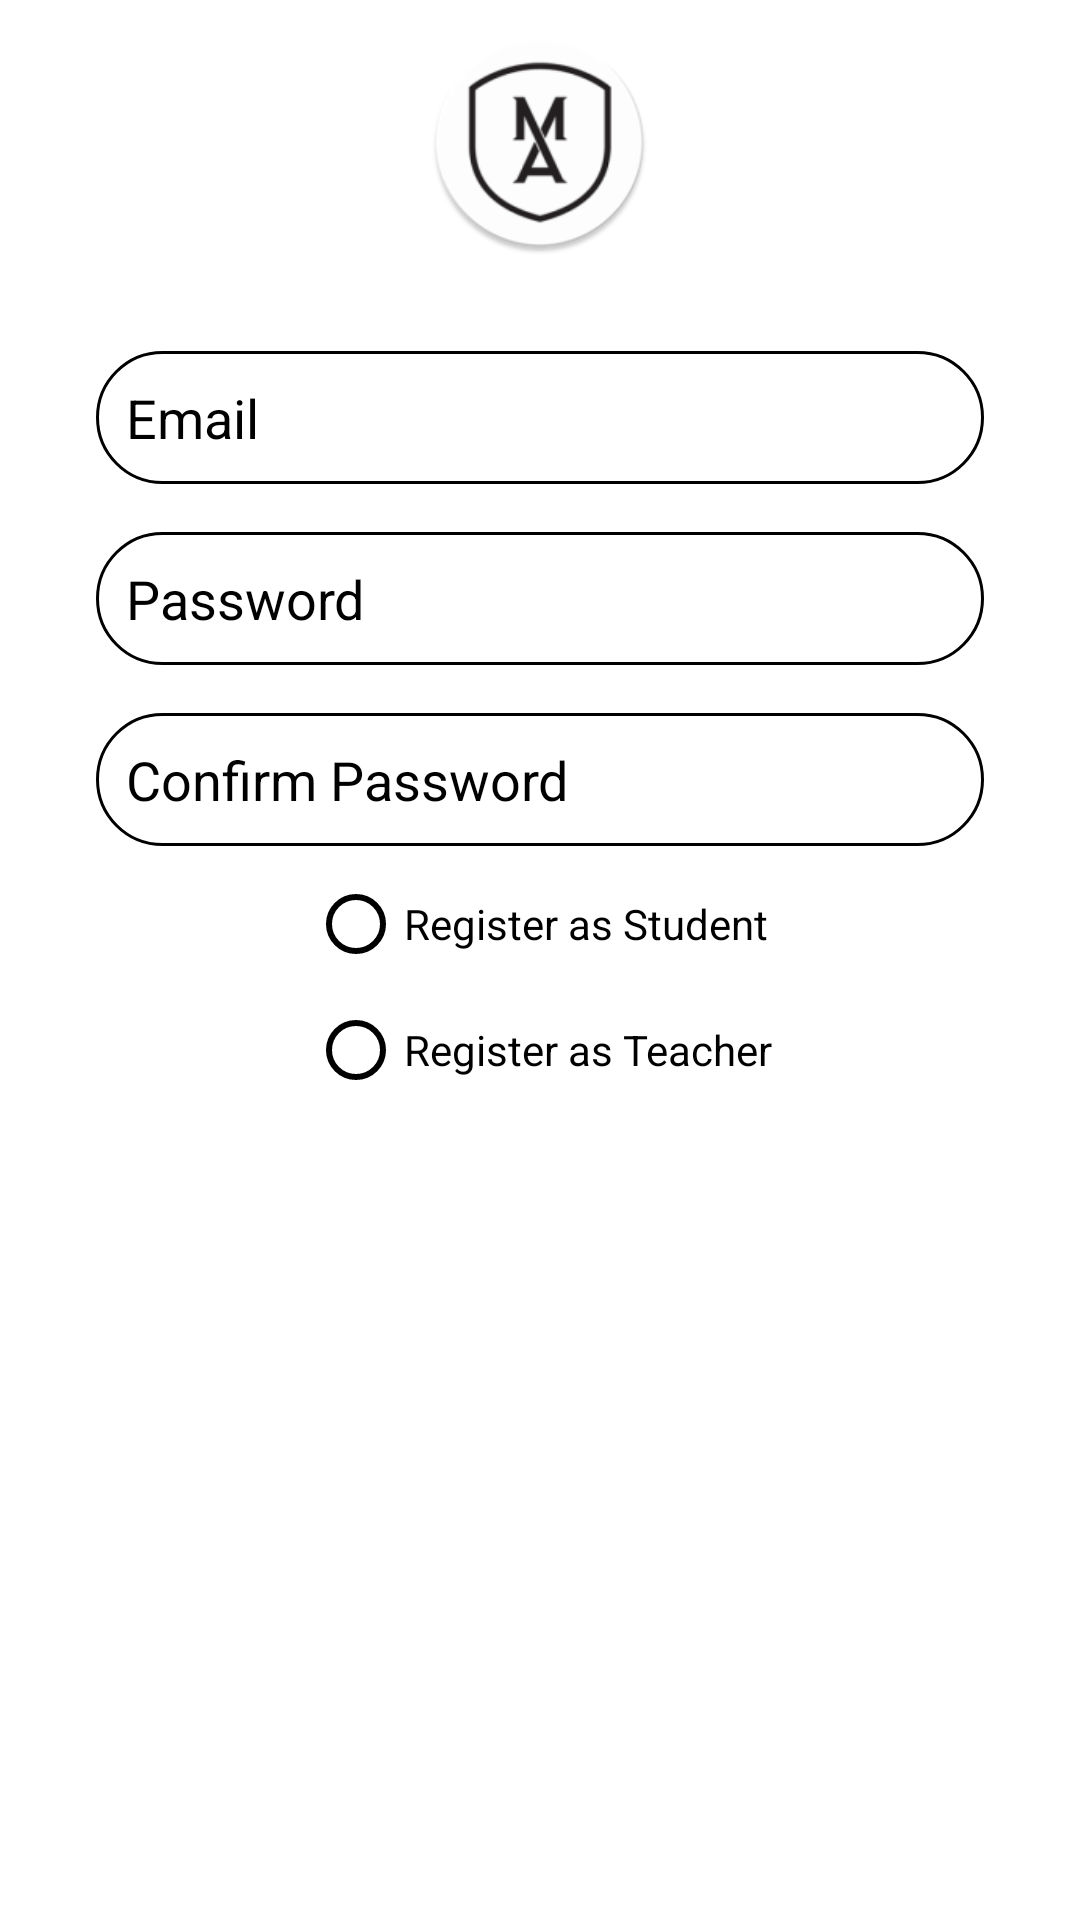

This screen was rendered from an Android layout file. Write that file and the resources it references.
<!-- AndroidManifest.xml: application theme Theme.MASA_English_School -->
<!-- res/layout/activity_register_activity.xml -->
<?xml version="1.0" encoding="utf-8"?>
<RelativeLayout xmlns:android="http://schemas.android.com/apk/res/android"
    xmlns:app="http://schemas.android.com/apk/res-auto"
    xmlns:tools="http://schemas.android.com/tools"
    android:layout_width="match_parent"
    android:layout_height="match_parent"
    android:layout_marginTop="30dp"
    android:theme="@style/Theme.AppCompat.NoActionBar"
    tools:context=".ui.activities.authorization.Register_activity"
    >
    <ScrollView
        android:layout_width="match_parent"
        android:layout_height="match_parent">
        <LinearLayout
            android:layout_width="match_parent"
            android:layout_height="match_parent"
            android:gravity="center_horizontal"
            android:orientation="vertical">

            <ImageView
                android:id="@+id/masa_register_icon"
                android:layout_width="75dp"
                android:layout_marginTop="10dp"
                android:layout_height="75dp"
                android:src="@mipmap/masa_round">
            </ImageView>

            <EditText
                android:id="@+id/email_register"
                android:layout_width="match_parent"
                android:textColor="@color/black"
                android:textColorHint="@color/black"
                android:layout_marginTop="32dp"
                android:layout_marginRight="32dp"
                android:layout_marginLeft="32dp"
                android:layout_height="wrap_content"
                android:hint="@string/email"
                android:background="@drawable/rounded_corner_text"
                android:padding="10dp"
                android:inputType="textEmailAddress">
            </EditText>

            <EditText
                android:id="@+id/password_register"
                android:layout_width="match_parent"
                android:textColor="@color/black"
                android:textColorHint="@color/black"
                android:layout_marginTop="16dp"
                android:layout_marginRight="32dp"
                android:layout_marginLeft="32dp"
                android:layout_height="wrap_content"
                android:hint="@string/password"
                android:background="@drawable/rounded_corner_text"
                android:padding="10dp"
                android:inputType="textPassword">
            </EditText>

            <EditText
                android:id="@+id/password_confirm_register"
                android:layout_width="match_parent"
                android:textColor="@color/black"
                android:textColorHint="@color/black"
                android:layout_marginTop="16dp"
                android:layout_marginRight="32dp"
                android:layout_marginLeft="32dp"
                android:layout_height="wrap_content"
                android:hint="Confirm Password"
                android:background="@drawable/rounded_corner_text"
                android:padding="10dp"
                android:inputType="textPassword">
            </EditText>

            <RadioGroup
                android:layout_width="wrap_content"
                android:layout_height="wrap_content"
                android:layout_marginTop="10dp"
                android:layout_marginBottom="10dp"
                android:id="@+id/radio_group_register">

                <RadioButton
                    android:layout_width="wrap_content"
                    android:id="@+id/radio_as_stu"
                    android:textColor="@color/black"
                    android:layout_marginBottom="10dp"
                    android:buttonTint="@color/black"
                    android:text="Register as Student"
                    android:layout_height="wrap_content">

                </RadioButton>
                <RadioButton
                    android:layout_width="wrap_content"
                    android:id="@+id/radio_as_teacher"
                    android:textColor="@color/black"
                    android:buttonTint="@color/black"
                    android:text="Register as Teacher"
                    android:layout_height="wrap_content">

                </RadioButton>
            </RadioGroup>
            <Button
                android:id="@+id/register_button"
                android:layout_width="wrap_content"
                android:layout_height="wrap_content"
                android:layout_marginTop="10dp"
                android:background="@drawable/rounded_corner_button"
                android:backgroundTint="@color/white"
                android:padding="10dp"
                android:layout_marginRight="32dp"
                android:layout_marginLeft="32dp"
                android:text="Register"
                android:textColor="@color/white" />
            <ProgressBar
                android:layout_width="wrap_content"
                android:layout_height="wrap_content"
                android:id="@+id/register_progress"
                android:visibility="gone"
                />

            <TextView
                android:id="@+id/click_back_to_login"
                android:layout_width="wrap_content"
                android:layout_gravity="center"
                android:gravity="center"
                android:layout_height="wrap_content"

                android:layout_marginTop="10dp"
                android:text="back to Login!" />
        </LinearLayout>
    </ScrollView>
</RelativeLayout>
<!-- resources referenced by this layout -->
<resources>
  <color name="black">#FF000000</color>
  <color name="white">#FFFFFFFF</color>
  <!-- drawable rounded_corner_text (drawable) -->
  <?xml version="1.0" encoding="utf-8"?>
  <shape xmlns:android="http://schemas.android.com/apk/res/android"
      android:shape="rectangle">
      <corners android:radius="48dp"/>
      <stroke android:color="@color/black" android:width="1dip"></stroke>
  
  </shape>
  <!-- mipmap masa_round: webp bitmap (mipmap-hdpi, 2960 bytes) -->
  <string name="email">Email</string>
  <string name="password">Password</string>
  <style name="Theme.MASA_English_School" parent="Theme.MaterialComponents.DayNight.DarkActionBar">
          Primary brand color.
          <item name="colorPrimary">@color/cus5</item>
          <item name="colorPrimaryVariant">@color/cus5</item>
          <item name="colorOnPrimary">@color/white</item>
          
          <item name="colorSecondary">@color/teal_200</item>
          <item name="colorSecondaryVariant">@color/teal_700</item>
          <item name="colorOnSecondary">@color/black</item>
          
          <item name="android:statusBarColor">@color/cus5</item>
          Customize your theme here.
      </style>
  <color name="cus5">#7A1604</color>
  <color name="teal_200">#FF03DAC5</color>
  <color name="teal_700">#FF018786</color>
</resources>
